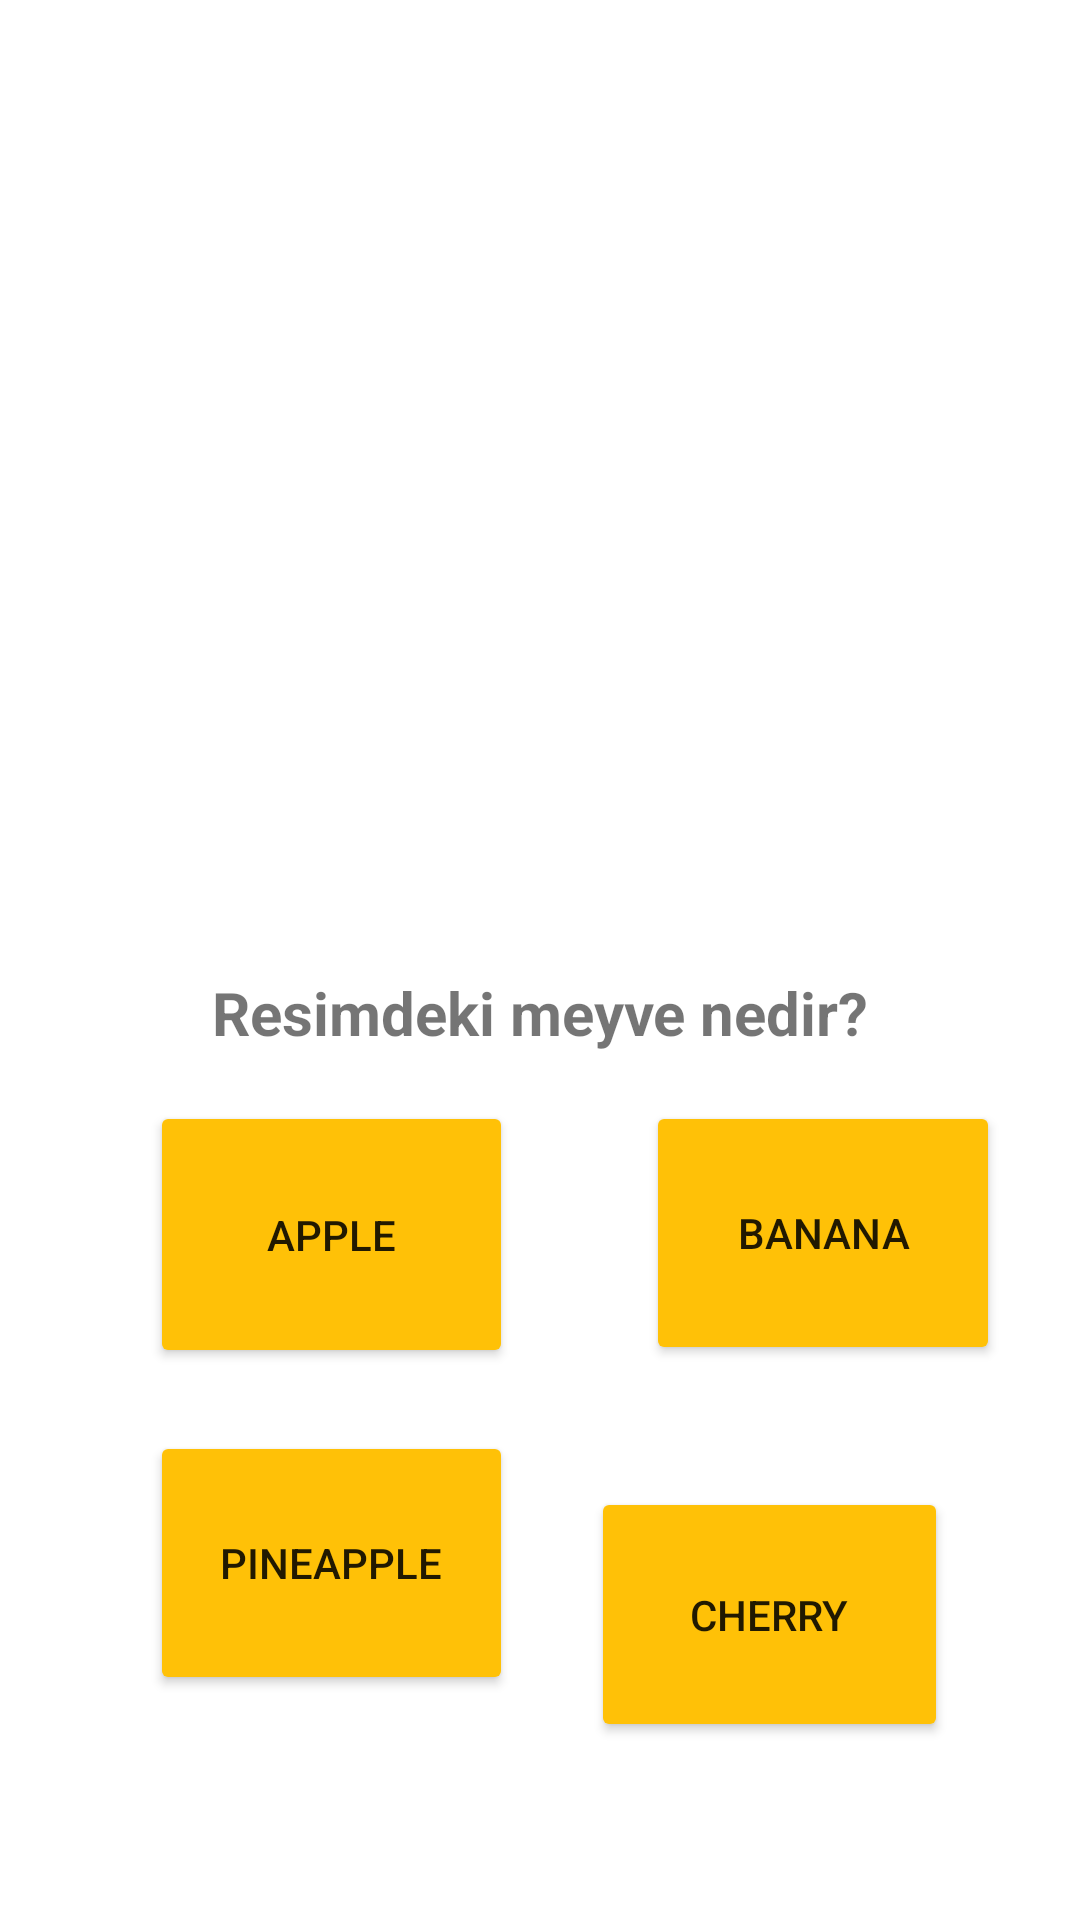

Produce the Android XML layout that renders to this screen, including the resource entries it uses.
<!-- AndroidManifest.xml: application theme Theme.EnglishTurkishQuiz -->
<!-- res/layout/activity_soruekrani5.xml -->
<?xml version="1.0" encoding="utf-8"?>
<androidx.constraintlayout.widget.ConstraintLayout xmlns:android="http://schemas.android.com/apk/res/android"
    xmlns:app="http://schemas.android.com/apk/res-auto"
    xmlns:tools="http://schemas.android.com/tools"
    android:layout_width="match_parent"
    android:layout_height="match_parent"
    android:background="@drawable/tahta"
    tools:context=".soruekrani5">

    <ImageView
        android:id="@+id/imageView4"
        android:layout_width="186dp"
        android:layout_height="188dp"
        android:layout_marginTop="120dp"
        app:layout_constraintEnd_toEndOf="parent"
        app:layout_constraintHorizontal_bias="0.497"
        app:layout_constraintStart_toStartOf="parent"
        app:layout_constraintTop_toTopOf="parent"
        app:srcCompat="@drawable/ananas" />

    <TextView
        android:id="@+id/textView4"
        android:layout_width="wrap_content"
        android:layout_height="wrap_content"
        android:layout_marginTop="16dp"
        android:text="Resimdeki meyve nedir?"
        android:textSize="20sp"
        android:textStyle="bold"
        app:layout_constraintEnd_toEndOf="parent"
        app:layout_constraintStart_toStartOf="parent"
        app:layout_constraintTop_toBottomOf="@+id/imageView4" />

    <Button
        android:id="@+id/apple"
        android:layout_width="121dp"
        android:layout_height="89dp"
        android:layout_marginStart="50dp"
        android:layout_marginTop="16dp"
        android:backgroundTint="#FFC107"
        android:text="apple"
        app:layout_constraintStart_toStartOf="parent"
        app:layout_constraintTop_toBottomOf="@+id/textView4" />

    <Button
        android:id="@+id/banana"
        android:layout_width="118dp"
        android:layout_height="88dp"
        android:layout_marginTop="16dp"
        android:backgroundTint="#FFC107"
        android:text="banana"
        app:layout_constraintEnd_toEndOf="parent"
        app:layout_constraintHorizontal_bias="0.626"
        app:layout_constraintStart_toEndOf="@+id/apple"
        app:layout_constraintTop_toBottomOf="@+id/textView4" />

    <Button
        android:id="@+id/pineapple"
        android:layout_width="121dp"
        android:layout_height="88dp"
        android:layout_marginStart="50dp"
        android:backgroundTint="#FFC107"
        android:text="pıneapple"
        app:layout_constraintBottom_toBottomOf="parent"
        app:layout_constraintStart_toStartOf="parent"
        app:layout_constraintTop_toBottomOf="@+id/apple"
        app:layout_constraintVertical_bias="0.22" />

    <Button
        android:id="@+id/cherry"
        android:layout_width="119dp"
        android:layout_height="85dp"
        android:layout_marginStart="122dp"
        android:layout_marginTop="40dp"
        android:layout_marginEnd="44dp"
        android:backgroundTint="#FFC107"
        android:text="cherry"
        app:layout_constraintBottom_toBottomOf="parent"
        app:layout_constraintEnd_toEndOf="parent"
        app:layout_constraintHorizontal_bias="1.0"
        app:layout_constraintStart_toEndOf="@+id/pineapple"
        app:layout_constraintTop_toBottomOf="@+id/banana"
        app:layout_constraintVertical_bias="0.013" />
</androidx.constraintlayout.widget.ConstraintLayout>
<!-- resources referenced by this layout -->
<resources>
  <style name="Theme.EnglishTurkishQuiz" parent="Theme.MaterialComponents.DayNight.DarkActionBar">
          
          <item name="colorPrimary">@color/purple_500</item>
          <item name="colorPrimaryVariant">@color/purple_700</item>
          <item name="colorOnPrimary">@color/white</item>
          
          <item name="colorSecondary">@color/teal_200</item>
          <item name="colorSecondaryVariant">@color/teal_700</item>
          <item name="colorOnSecondary">@color/black</item>
          
          <item name="android:statusBarColor">?attr/colorPrimaryVariant</item>
          
      </style>
  <!-- not gathered from this repository: default colours our renderer supplied (Android Studio template values) -->
  <color name="purple_500">#FF6200EE</color>
  <color name="purple_700">#FF3700B3</color>
  <color name="teal_200">#FF03DAC5</color>
  <color name="teal_700">#FF018786</color>
  <color name="black">#FF000000</color>
  <color name="white">#FFFFFFFF</color>
</resources>
